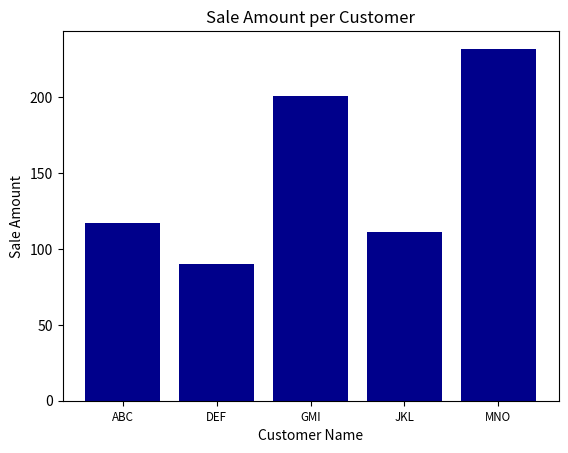
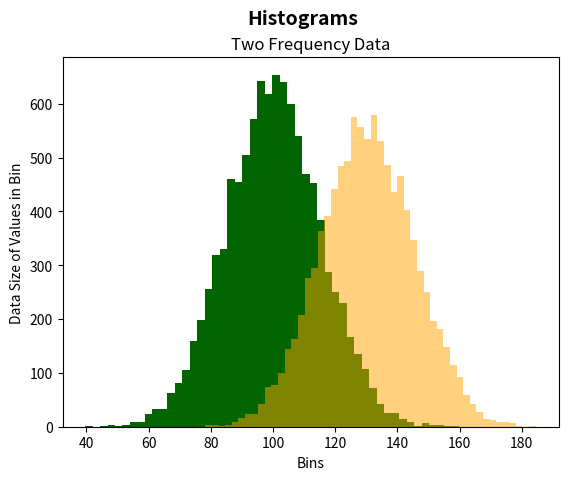
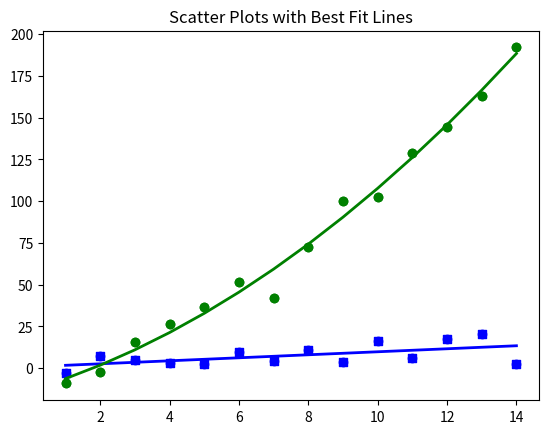
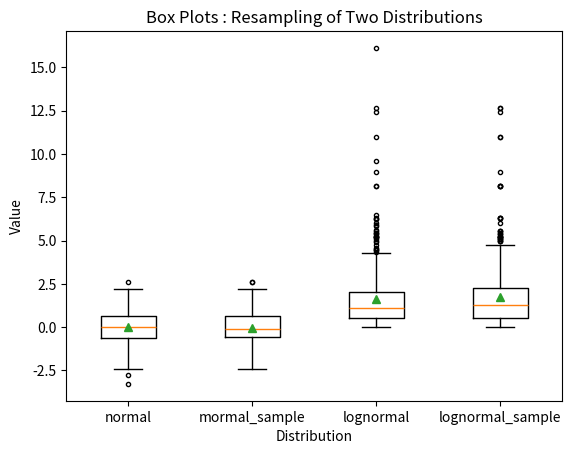
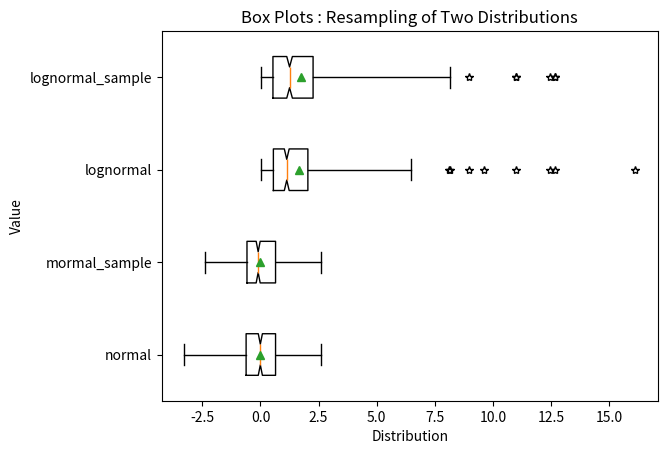

Write the Python code that produced these figures, in order.
import numpy as np
from numpy.linalg import inv, qr

import pandas as pd 

import re
import matplotlib.pyplot as plt


print("[Matplotlib 기초 및 활용]")
print("1. 선 막대 히스토그램")

customers = ['ABC', 'DEF', 'GMI', 'JKL', 'MNO']
customers_index = range(len(customers))
sale_amount = [117, 90, 201, 111, 232]

fig = plt.figure()
ax1 = fig.add_subplot(1,1,1)
ax1.bar(customers_index, sale_amount, align='center', color='darkblue')
ax1.xaxis.set_ticks_position('bottom') 
ax1.yaxis.set_ticks_position('left') 
plt.xticks(customers_index, customers, rotation=0, fontsize='small')

plt.xlabel('Customer Name')
plt.ylabel('Sale Amount')
plt.title('Sale Amount per Customer')
plt.savefig('bar_plot.png', dpi=400, bbox_inches='tight')
plt.show()


mu1, mu2, sigma = 100, 130, 15
x1 = mu1 + sigma*np.random.randn(10000)
x2 = mu2 + sigma*np.random.randn(10000)

print(x1)
print(x2)
fig = plt.figure()
ax1 = fig.add_subplot(1,1,1)
ax1.hist(x1, bins=50, color='darkgreen')
ax1.hist(x2, bins=50, color='orange', alpha = 0.5)
ax1.xaxis.set_ticks_position('bottom')
ax1.yaxis.set_ticks_position('left')

plt.xlabel('Bins')
plt.ylabel('Data Size of Values in Bin')
fig.suptitle('Histograms', fontsize=14, fontweight='bold')
ax1.set_title("Two Frequency Data")
plt.show()


print("2. 산점도 그래프")
x = np.arange(start=1., stop=15., step=1.)
y_linear = x + 5. * np.random.randn(14)
y_quadratic = x**2 + 10. * np.random.randn(14)

fn_linear = np.poly1d(np.polyfit(x, y_linear, deg=1))
fn_quardratic = np.poly1d(np.polyfit(x, y_quadratic, deg=2))

fig = plt.figure()
ax1 = fig.add_subplot(1,1,1)
ax1.plot(x, y_linear, 'bo', x, y_quadratic, 'go', x, fn_linear(x), 'b-', x, fn_quardratic(x), 'g-', linewidth=2.)
ax1.scatter(x=x, y=y_linear, c='b', marker='s')
ax1.scatter(x=x, y=y_quadratic, c='g', marker='o')
ax1.xaxis.set_ticks_position('bottom')
ax1.yaxis.set_ticks_position('left')

ax1.set_title("Scatter Plots with Best Fit Lines")
plt.show()


print("3. Box 그래프")
N = 500
normal = np.random.normal(loc=0.0, scale=1.0, size=N)
print("normal = ", normal)
lognormal = np.random.lognormal(mean=0.0, sigma=1.0, size=N)
print("lognormal = ", lognormal)
index_value = np.random.random_integers(low=0, high=N-1, size=N)
print("index_value = ", index_value)
normal_sample = normal[index_value]
print("normal_sample = ", normal_sample)
lognormal_sample = lognormal[index_value]
print("lognormal_sample = ", lognormal_sample)
box_plot_data = [normal, normal_sample, lognormal, lognormal_sample]
print("box_plot_data = ", box_plot_data)

fig = plt.figure()
ax1 = fig.add_subplot(1,1,1)

box_labels = ['normal', 'mormal_sample', 'lognormal', 'lognormal_sample']
ax1.boxplot(box_plot_data, notch=False, sym='.', vert=True, whis=1.5, showmeans=True, labels=box_labels)
ax1.xaxis.set_ticks_position('bottom')
ax1.yaxis.set_ticks_position('left')
ax1.set_title("Box Plots : Resampling of Two Distributions")
ax1.set_xlabel("Distribution")
ax1.set_ylabel("Value")
plt.savefig('box_plot.png', dpi=400, bbox_inches='tight')
plt.show()


fig = plt.figure()
ax1 = fig.add_subplot(1,1,1)

box_labels = ['normal', 'mormal_sample', 'lognormal', 'lognormal_sample']
ax1.boxplot(box_plot_data, notch=True, sym='*', vert=False, whis=3.5, showmeans=True, labels=box_labels)
ax1.xaxis.set_ticks_position('bottom')
ax1.yaxis.set_ticks_position('left')
ax1.set_title("Box Plots : Resampling of Two Distributions")
ax1.set_xlabel("Distribution")
ax1.set_ylabel("Value")
plt.savefig('box_plot.png', dpi=400, bbox_inches='tight')
plt.show()

